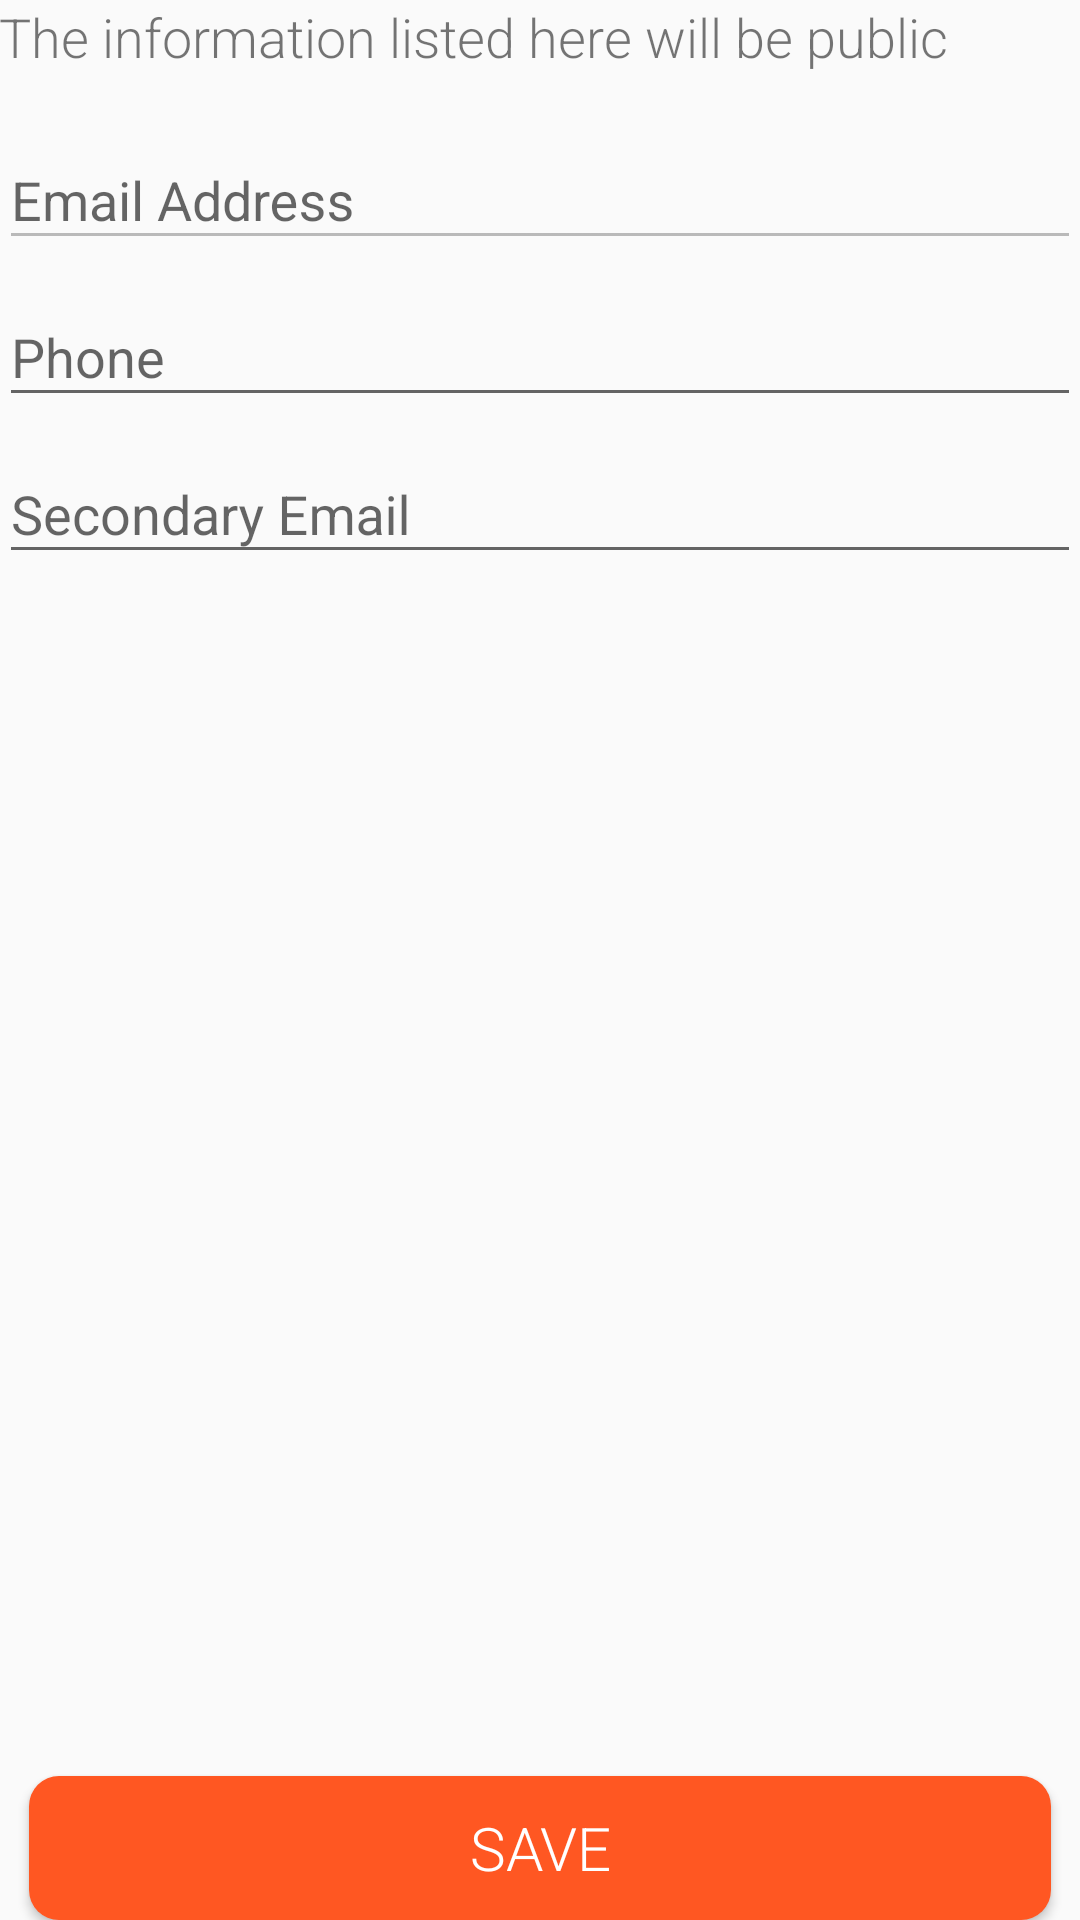

Here is an Android app screen rendered from its layout file. Give the layout XML and the strings, colors and styles it references.
<!-- AndroidManifest.xml: application theme AppTheme -->
<!-- res/layout/activity_contact_info.xml -->
<?xml version="1.0" encoding="utf-8"?>

<RelativeLayout xmlns:android="http://schemas.android.com/apk/res/android"
    xmlns:tools="http://schemas.android.com/tools"
    android:layout_width="match_parent"
    android:layout_height="match_parent"
    xmlns:app="http://schemas.android.com/apk/res-auto"
    android:paddingBottom="@dimen/activity_vertical_margin"
    android:paddingLeft="@dimen/activity_horizontal_margin"
    android:paddingRight="@dimen/activity_horizontal_margin"
    android:paddingTop="@dimen/activity_vertical_margin"
    android:fitsSystemWindows="true"
    tools:context="net.yepsoftware.takemymoney.activities.RegistrationActivity">

    <ScrollView
        android:layout_width="match_parent"
        android:layout_height="match_parent"
        android:layout_alignParentTop="true"
        android:layout_above="@+id/button">

        <LinearLayout
            android:orientation="vertical"
            android:layout_width="match_parent"
            android:layout_height="match_parent">
            <TextView
                android:id="@+id/label"
                android:layout_width="match_parent"
                android:layout_height="wrap_content"
                android:textSize="18sp"
                android:fontFamily="sans-serif-light"
                android:text="The information listed here will be public"/>

            <android.support.design.widget.TextInputLayout
                android:id="@+id/emailLayout"
                android:layout_width="match_parent"
                android:layout_height="wrap_content"
                android:layout_marginTop="10dp">
                <android.support.design.widget.TextInputEditText
                    android:id="@+id/email"
                    android:layout_width="match_parent"
                    android:layout_height="wrap_content"
                    android:hint="Email Address"
                    android:inputType="textEmailAddress"
                    android:enabled="false"/>
            </android.support.design.widget.TextInputLayout>

            <android.support.design.widget.TextInputLayout
                android:id="@+id/phoneLayout"
                android:layout_width="match_parent"
                android:layout_height="wrap_content">
                <android.support.design.widget.TextInputEditText
                    android:id="@+id/phone"
                    android:layout_width="match_parent"
                    android:layout_height="wrap_content"
                    android:hint="Phone"
                    android:inputType="phone"/>
            </android.support.design.widget.TextInputLayout>

            <android.support.design.widget.TextInputLayout
                android:id="@+id/secondaryMailLayout"
                android:layout_width="match_parent"
                android:layout_height="wrap_content">
                <android.support.design.widget.TextInputEditText
                    android:id="@+id/secondaryMail"
                    android:layout_width="match_parent"
                    android:layout_height="wrap_content"
                    android:hint="Secondary Email"
                    android:inputType="textEmailAddress"/>
            </android.support.design.widget.TextInputLayout>

        </LinearLayout>

    </ScrollView>

    <Button
        android:id="@+id/button"
        android:layout_width="match_parent"
        android:layout_height="wrap_content"
        android:text="Save"
        android:onClick="registerWithMailAndPassword"
        android:layout_marginLeft="10dp"
        android:layout_marginRight="10dp"
        android:layout_alignParentBottom="true"
        style="@style/ButtonStyle"/>
</RelativeLayout>
<!-- resources referenced by this layout -->
<resources>
  <style name="ButtonStyle">
          
          <item name="android:textSize">20sp</item>
          <item name="android:textColor">@android:color/white</item>
          <item name="android:background">@drawable/rectangular_button</item>
          <item name="android:fontFamily">sans-serif-light</item>
      </style>
  <style name="AppTheme" parent="Theme.AppCompat.Light.DarkActionBar">
          
          <item name="colorPrimary">@color/colorPrimary</item>
          <item name="colorPrimaryDark">@color/colorPrimaryDark</item>
          <item name="colorAccent">@color/colorAccent</item>
      </style>
  <!-- drawable rectangular_button (drawable) -->
  <?xml version="1.0" encoding="utf-8"?>
  
  <selector xmlns:android="http://schemas.android.com/apk/res/android">
      <item android:state_pressed="false">
          <shape android:shape="rectangle">
              <corners android:radius="10dp" />
              <solid android:color="@color/colorPrimary" />
          </shape>
      </item>
      <item android:state_pressed="true">
          <shape android:shape="rectangle">
              <corners android:radius="10dp" />
              <solid android:color="@color/colorPrimaryDark" />
          </shape>
      </item>
  </selector>
  <color name="colorPrimary">#FF5722</color>
  <color name="colorPrimaryDark">#ac3814</color>
  <color name="colorAccent">#FF9800</color>
</resources>
